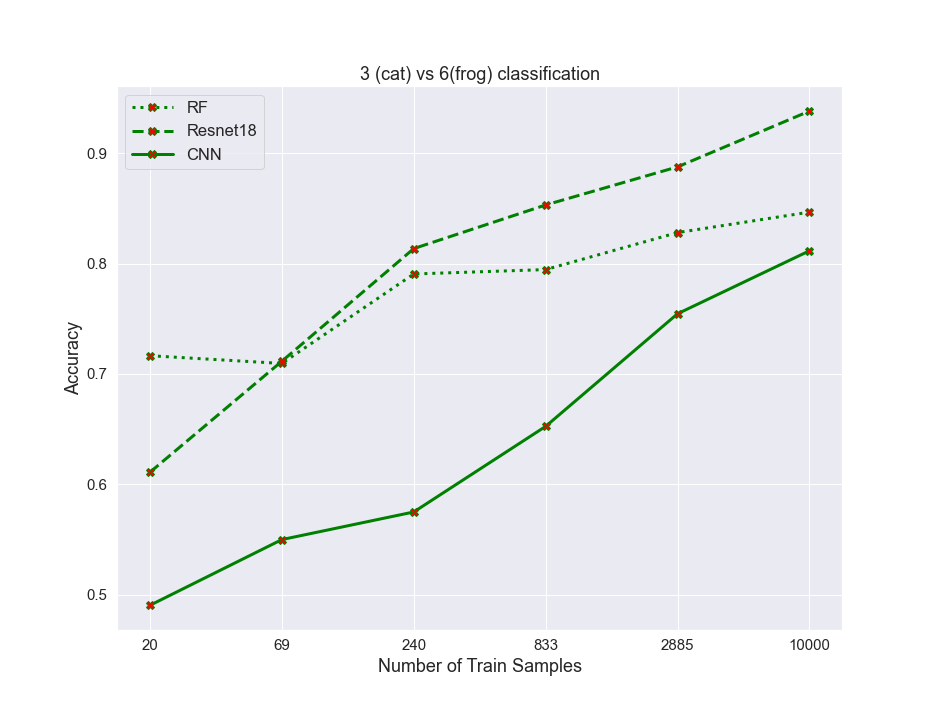

The file beside this chart, header and first rows:
algos, 0, 1, 2, 3, 4, 5
RF, 0.7165, 0.7095, 0.7905, 0.7945, 0.828, 0.8465
resnet, 0.611, 0.7115, 0.8135, 0.853, 0.8875, 0.938
CNN, 0.4905, 0.55, 0.575, 0.6525, 0.7545, 0.8115
